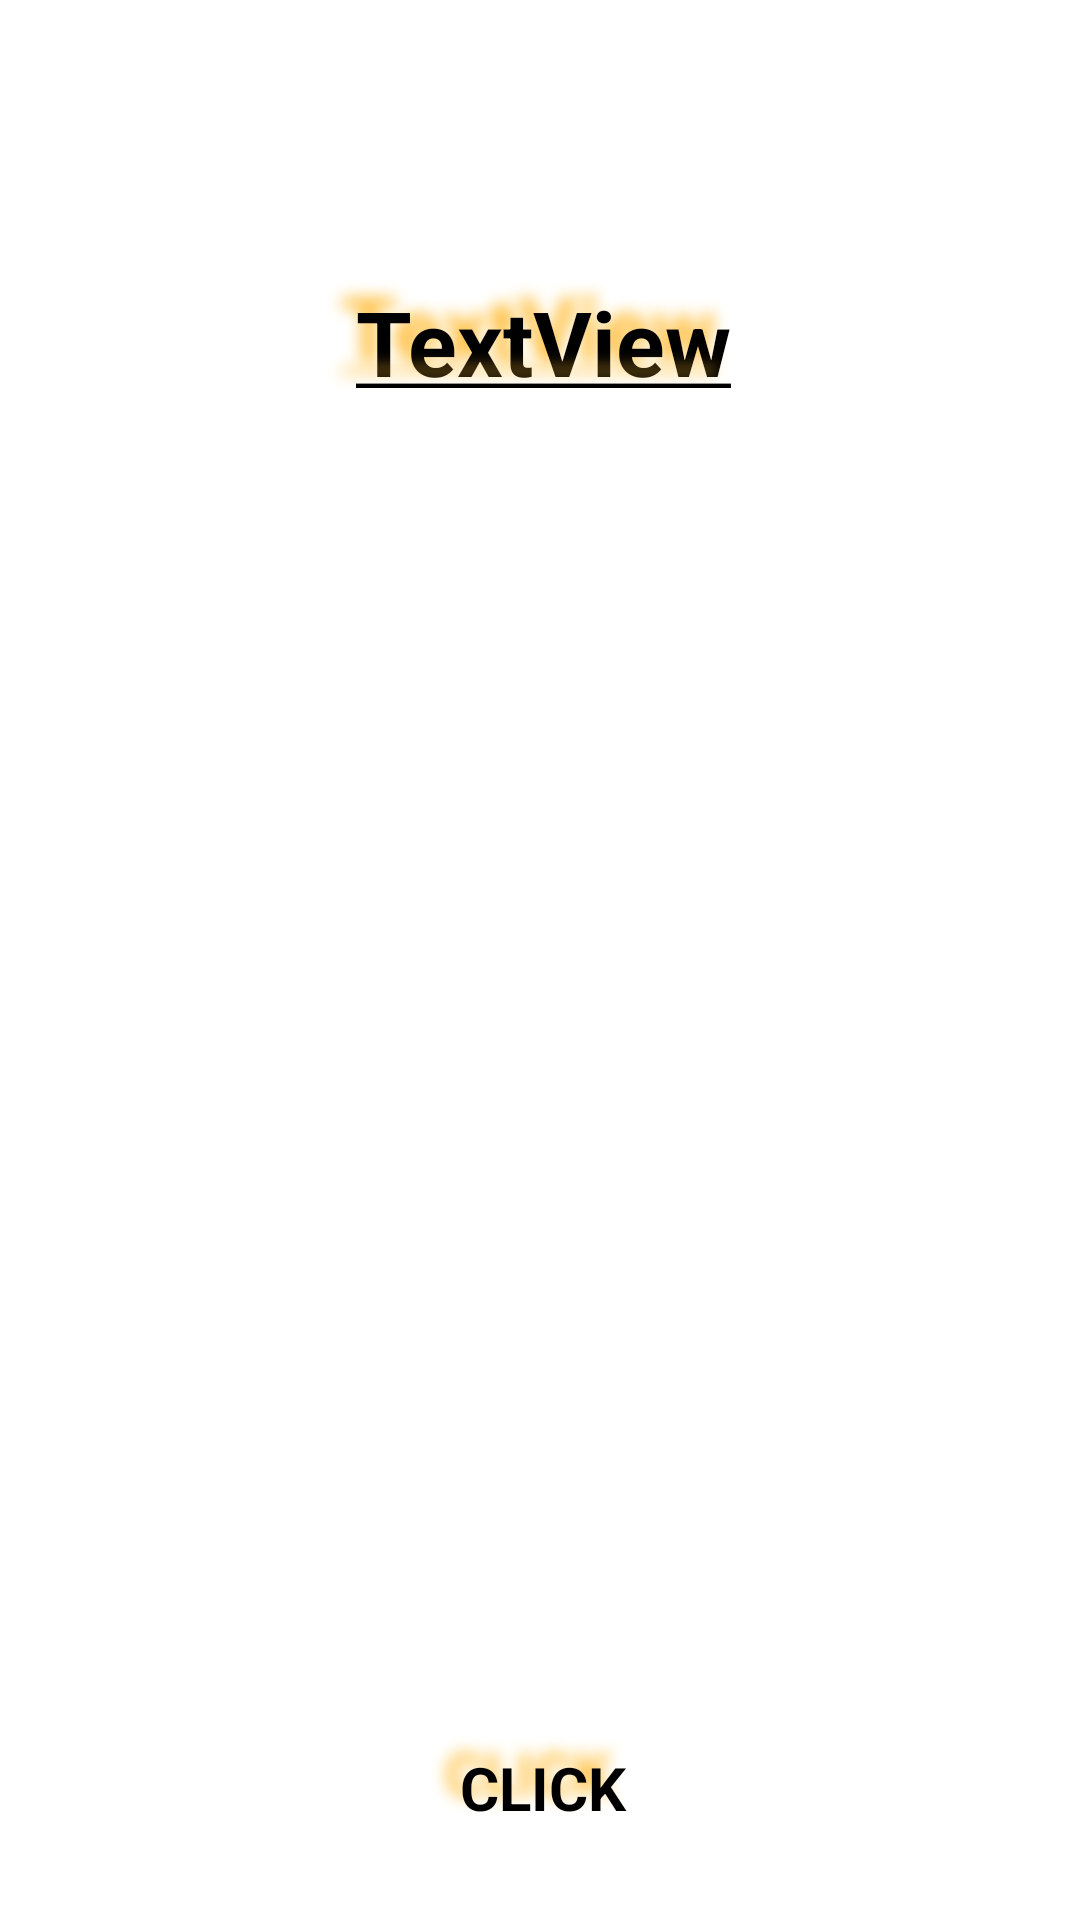

Here is an Android app screen rendered from its layout file. Give the layout XML and the strings, colors and styles it references.
<!-- AndroidManifest.xml: application theme Theme.Light -->
<!-- res/layout/activity_main2.xml -->
<?xml version="1.0" encoding="utf-8"?>
<RelativeLayout xmlns:android="http://schemas.android.com/apk/res/android"
    xmlns:app="http://schemas.android.com/apk/res-auto"
    xmlns:tools="http://schemas.android.com/tools"
    android:layout_width="match_parent"
    android:layout_height="match_parent"
    tools:context=".Shlok.MainActivity2">

    <LinearLayout
        android:layout_width="match_parent"
        android:layout_height="580dp"
        android:layout_alignParentStart="true"
        android:layout_alignParentTop="true"
        android:layout_centerVertical="true"
        android:layout_marginStart="2dp"
        android:layout_marginTop="67dp"
        android:orientation="vertical">


        <TextView
            android:id="@+id/textView"
            android:layout_width="match_parent"
            android:layout_height="94dp"
            android:gravity="center"
            android:text="@string/textview"
            android:shadowColor="@android:color/holo_orange_light"
            android:shadowDx="-15"
            android:shadowDy="-15"
            android:shadowRadius="13"
            android:textSize="30dp"
            android:textStyle="bold" />

        <ImageView
            android:id="@+id/imageView"
            android:layout_width="match_parent"
            android:layout_height="336dp"
            android:layout_marginTop="30dp"
            android:scaleType="centerCrop"
            tools:srcCompat="@tools:sample/avatars" />

        <Button
            android:id="@+id/button"
            android:layout_width="140dp"
            android:layout_height="58dp"
            android:layout_gravity="center"
            android:layout_marginTop="40dp"
            android:gravity="center"
            android:shadowColor="@android:color/holo_orange_light"
            android:shadowDx="-15"
            android:shadowDy="-15"
            android:shadowRadius="13"
            android:text="CLICK"
            android:textStyle="bold"
            android:textSize="20dp"/>
    </LinearLayout>
</RelativeLayout>
<!-- resources referenced by this layout -->
<resources>
  <string name="textview" translatable="false"><u>TextView</u></string>
</resources>
